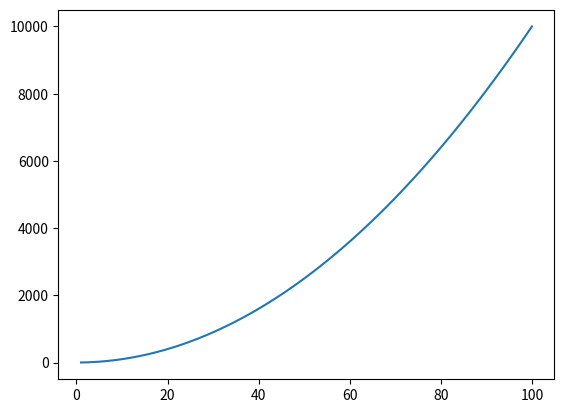

This chart was generated by the following Python code:
# This shows a plot of a data within two arrays.
# Author: Filipe Carvalho

import matplotlib.pyplot as plt
import numpy as np

xpoints = np.array(range (1,101))
ypoints = xpoints * xpoints # multiply each entry by itself

plt.plot(xpoints, ypoints)
plt.show()
